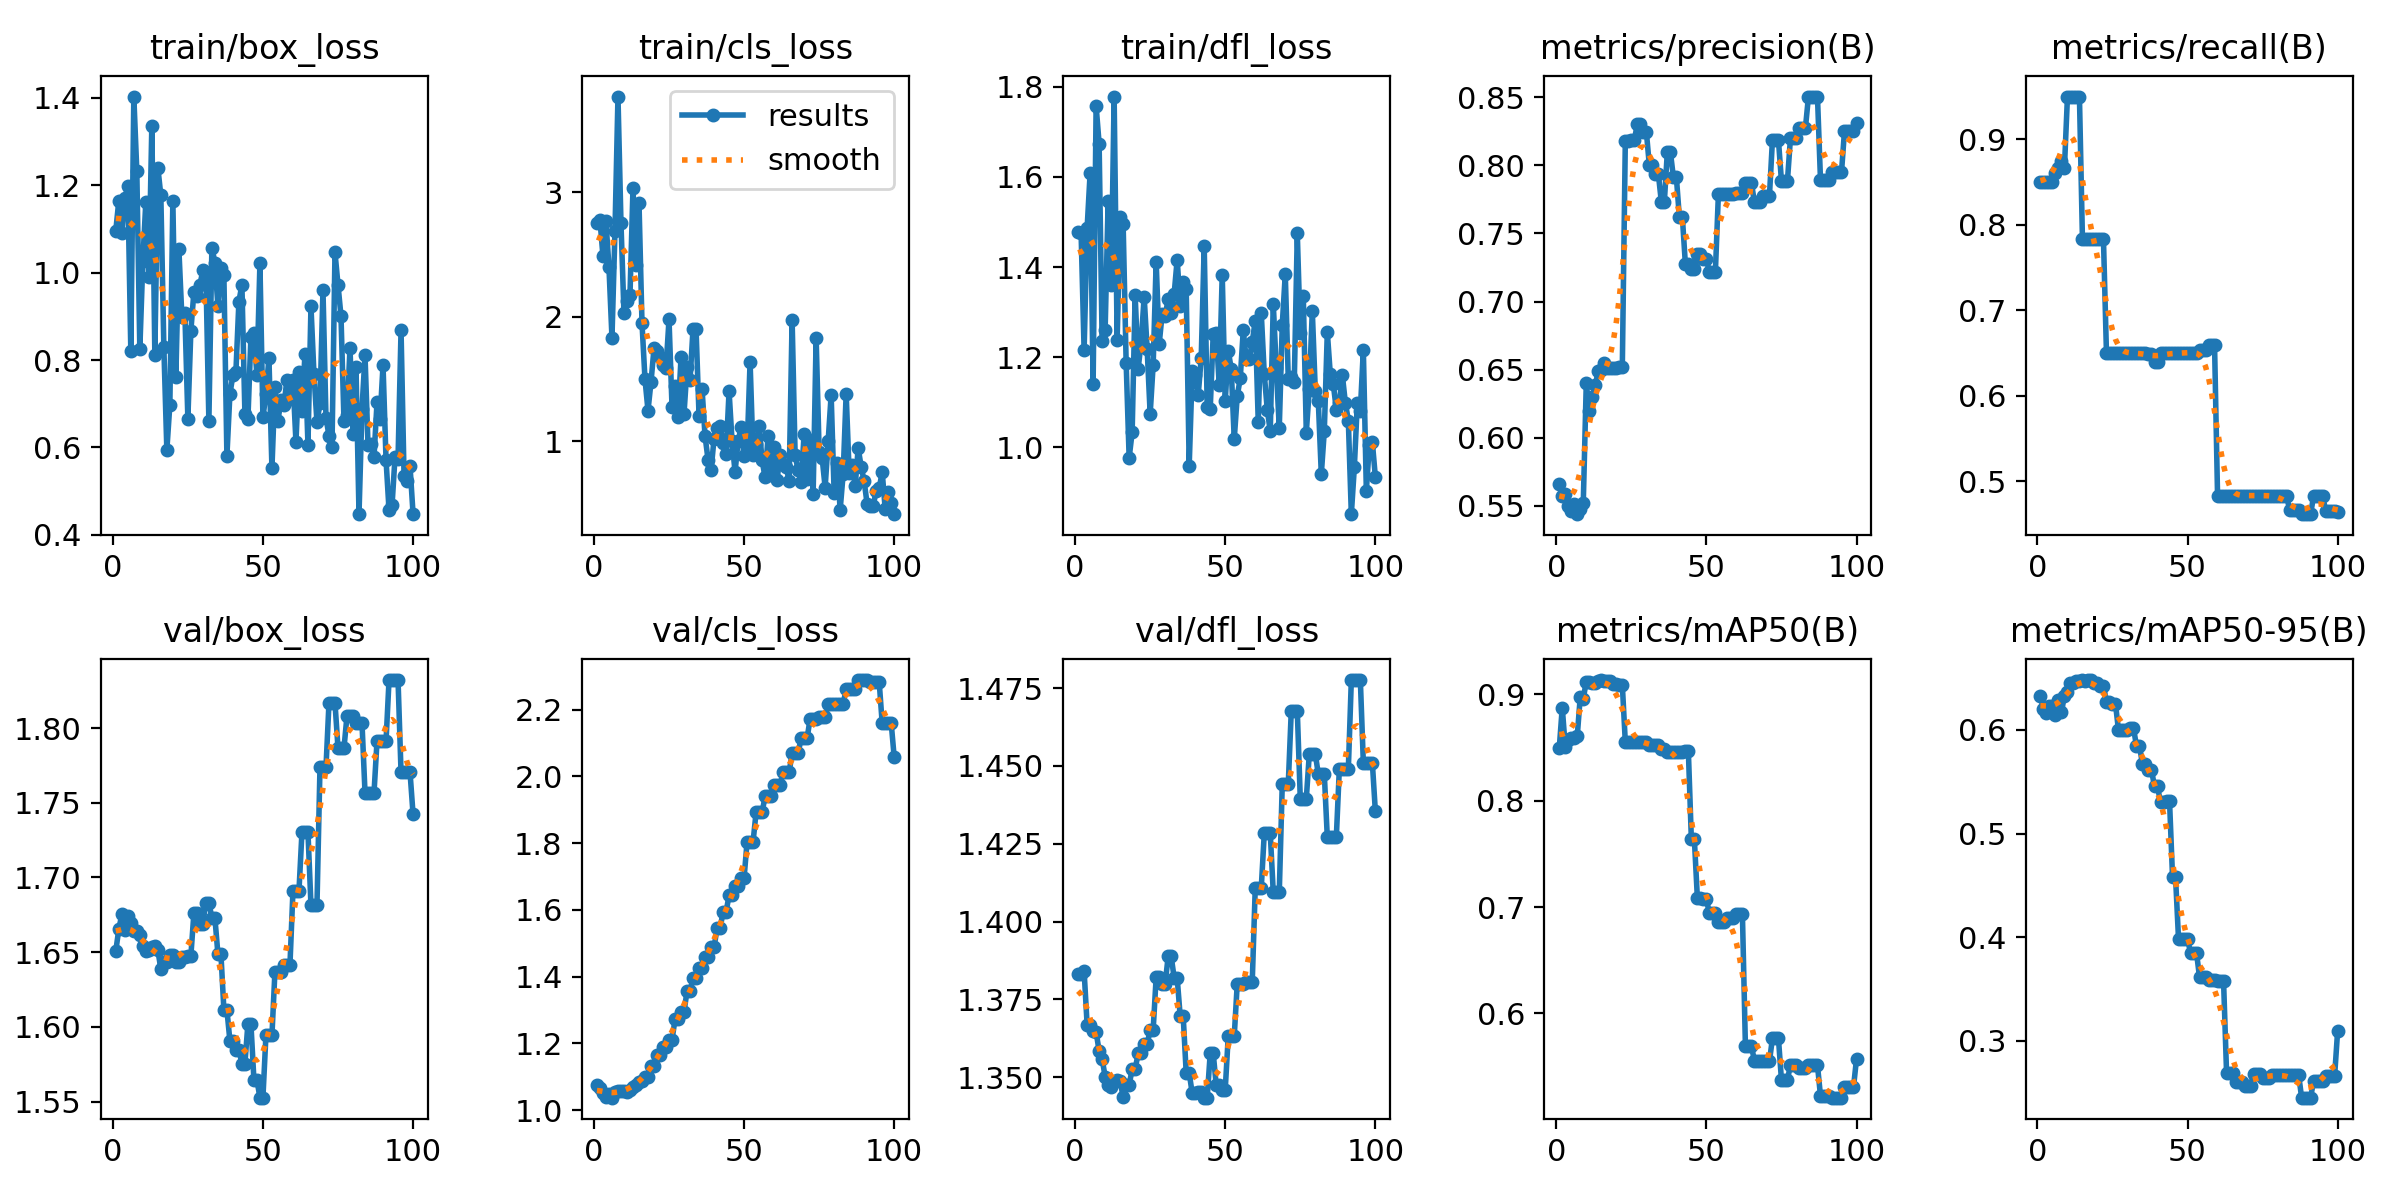

Source data for this figure (header and first rows):
epoch, time, train/box_loss, train/cls_loss, train/dfl_loss, metrics/precision(B), metrics/recall(B), metrics/mAP50(B), metrics/mAP50-95(B), val/box_loss, val/cls_loss, val/dfl_loss, lr/pg0, lr/pg1, lr/pg2
1, 6.477, 1.096, 2.751, 1.478, 0.566, 0.85, 0.849, 0.6323, 1.651, 1.076, 1.383, 0, 0, 0
2, 7.153, 1.165, 2.778, 1.475, 0.5572, 0.85, 0.8873, 0.6203, 1.665, 1.065, 1.383, 1.17822e-06, 1.17822e-06, 1.17822e-06
3, 7.851, 1.09, 2.487, 1.215, 0.5585, 0.85, 0.8503, 0.6164, 1.675, 1.051, 1.384, 2.33288e-06, 2.33288e-06, 2.33288e-06
4, 8.509, 1.17, 2.767, 1.486, 0.55, 0.85, 0.8573, 0.6229, 1.665, 1.04, 1.367, 3.46397e-06, 3.46397e-06, 3.46397e-06
5, 9.154, 1.198, 2.397, 1.608, 0.546, 0.85, 0.8587, 0.6234, 1.674, 1.049, 1.367, 4.5715e-06, 4.5715e-06, 4.5715e-06
6, 9.846, 0.8209, 1.833, 1.141, 0.5513, 0.8603, 0.8584, 0.614, 1.67, 1.037, 1.365, 5.65548e-06, 5.65548e-06, 5.65548e-06
7, 10.49, 1.403, 2.689, 1.757, 0.5438, 0.8667, 0.8608, 0.6292, 1.664, 1.055, 1.364, 6.71588e-06, 6.71588e-06, 6.71588e-06
8, 11.13, 1.232, 3.77, 1.674, 0.5477, 0.875, 0.8976, 0.6169, 1.664, 1.056, 1.358, 7.75273e-06, 7.75273e-06, 7.75273e-06
9, 11.77, 0.8251, 2.752, 1.235, 0.5521, 0.8667, 0.8957, 0.633, 1.662, 1.057, 1.356, 8.76602e-06, 8.76602e-06, 8.76602e-06
10, 12.41, 1.026, 2.03, 1.26, 0.64, 0.9491, 0.9117, 0.6361, 1.654, 1.056, 1.35, 9.75574e-06, 9.75574e-06, 9.75574e-06
11, 13.06, 1.163, 2.127, 1.546, 0.6195, 0.95, 0.9116, 0.6449, 1.651, 1.055, 1.347, 1.07219e-05, 1.07219e-05, 1.07219e-05
12, 13.72, 0.9907, 2.175, 1.359, 0.6296, 0.95, 0.9107, 0.6452, 1.652, 1.061, 1.347, 1.16645e-05, 1.16645e-05, 1.16645e-05
13, 14.37, 1.337, 3.035, 1.778, 0.6388, 0.95, 0.9106, 0.6474, 1.654, 1.068, 1.348, 1.25835e-05, 1.25835e-05, 1.25835e-05
14, 15.03, 0.8126, 2.417, 1.239, 0.6486, 0.95, 0.9121, 0.6473, 1.654, 1.076, 1.349, 1.3479e-05, 1.3479e-05, 1.3479e-05
15, 15.67, 1.241, 2.917, 1.51, 0.6497, 0.7833, 0.9132, 0.6481, 1.651, 1.085, 1.349, 1.43509e-05, 1.43509e-05, 1.43509e-05
16, 16.34, 1.177, 1.95, 1.495, 0.6546, 0.7833, 0.9121, 0.6473, 1.639, 1.087, 1.344, 1.51993e-05, 1.51993e-05, 1.51993e-05
17, 16.99, 0.8299, 1.498, 1.188, 0.6513, 0.7833, 0.9123, 0.6477, 1.643, 1.1, 1.347, 1.60241e-05, 1.60241e-05, 1.60241e-05
18, 17.61, 0.5945, 1.247, 0.9769, 0.6513, 0.7833, 0.9123, 0.6477, 1.643, 1.1, 1.347, 1.68253e-05, 1.68253e-05, 1.68253e-05
19, 18.27, 0.698, 1.476, 1.034, 0.6513, 0.7833, 0.9099, 0.6454, 1.648, 1.133, 1.353, 1.7603e-05, 1.7603e-05, 1.7603e-05
20, 18.89, 1.165, 1.747, 1.339, 0.6513, 0.7833, 0.9099, 0.6454, 1.648, 1.133, 1.353, 1.83571e-05, 1.83571e-05, 1.83571e-05
21, 19.57, 0.7612, 1.725, 1.175, 0.6515, 0.7833, 0.9089, 0.6426, 1.643, 1.166, 1.358, 1.90876e-05, 1.90876e-05, 1.90876e-05
22, 20.2, 1.055, 1.676, 1.233, 0.6515, 0.7833, 0.9089, 0.6426, 1.643, 1.166, 1.358, 1.97946e-05, 1.97946e-05, 1.97946e-05
23, 20.85, 0.8997, 1.61, 1.335, 0.8175, 0.65, 0.8549, 0.6273, 1.647, 1.189, 1.361, 2.0478e-05, 2.0478e-05, 2.0478e-05
24, 21.47, 0.9084, 1.589, 1.218, 0.8175, 0.65, 0.8549, 0.6273, 1.647, 1.189, 1.361, 2.11379e-05, 2.11379e-05, 2.11379e-05
25, 22.12, 0.6662, 1.979, 1.074, 0.8187, 0.65, 0.8551, 0.6252, 1.648, 1.21, 1.365, 2.17741e-05, 2.17741e-05, 2.17741e-05
26, 22.74, 0.8673, 1.278, 1.184, 0.8187, 0.65, 0.8551, 0.6252, 1.648, 1.21, 1.365, 2.23869e-05, 2.23869e-05, 2.23869e-05
27, 23.38, 0.955, 1.442, 1.412, 0.8302, 0.65, 0.8545, 0.5999, 1.676, 1.272, 1.382, 2.2976e-05, 2.2976e-05, 2.2976e-05
28, 24.03, 0.9466, 1.199, 1.229, 0.8302, 0.65, 0.8545, 0.5999, 1.676, 1.272, 1.382, 2.35417e-05, 2.35417e-05, 2.35417e-05
29, 24.7, 0.9721, 1.674, 1.296, 0.8249, 0.65, 0.8546, 0.6, 1.669, 1.295, 1.38, 2.40837e-05, 2.40837e-05, 2.40837e-05
30, 25.31, 1.005, 1.222, 1.292, 0.8249, 0.65, 0.8546, 0.6, 1.669, 1.295, 1.38, 2.46022e-05, 2.46022e-05, 2.46022e-05
31, 25.94, 1.001, 1.594, 1.329, 0.8001, 0.65, 0.8524, 0.6016, 1.683, 1.356, 1.389, 2.50971e-05, 2.50971e-05, 2.50971e-05
32, 26.56, 0.6603, 1.491, 1.298, 0.8001, 0.65, 0.8524, 0.6016, 1.683, 1.356, 1.389, 2.55685e-05, 2.55685e-05, 2.55685e-05
33, 27.22, 1.058, 1.904, 1.341, 0.7938, 0.65, 0.8523, 0.5846, 1.673, 1.395, 1.382, 2.60163e-05, 2.60163e-05, 2.60163e-05
34, 27.85, 1.023, 1.903, 1.417, 0.7938, 0.65, 0.8523, 0.5846, 1.673, 1.395, 1.382, 2.64405e-05, 2.64405e-05, 2.64405e-05
35, 28.53, 0.9243, 1.206, 1.313, 0.7732, 0.65, 0.848, 0.5667, 1.649, 1.426, 1.37, 2.68412e-05, 2.68412e-05, 2.68412e-05
36, 29.2, 1.01, 1.422, 1.368, 0.7732, 0.65, 0.848, 0.5667, 1.649, 1.426, 1.37, 2.72183e-05, 2.72183e-05, 2.72183e-05
37, 29.87, 0.9942, 1.043, 1.351, 0.8101, 0.6493, 0.8452, 0.5611, 1.611, 1.459, 1.351, 2.75718e-05, 2.75718e-05, 2.75718e-05
38, 30.54, 0.5804, 0.8527, 0.9593, 0.8101, 0.6493, 0.8452, 0.5611, 1.611, 1.459, 1.351, 2.79018e-05, 2.79018e-05, 2.79018e-05
39, 31.2, 0.722, 0.7696, 1.17, 0.7915, 0.6392, 0.8454, 0.5454, 1.591, 1.488, 1.345, 2.82082e-05, 2.82082e-05, 2.82082e-05
40, 31.83, 0.7655, 1.02, 1.161, 0.7915, 0.6392, 0.8454, 0.5454, 1.591, 1.488, 1.345, 2.84911e-05, 2.84911e-05, 2.84911e-05
41, 32.51, 0.7731, 1.108, 1.116, 0.762, 0.65, 0.8455, 0.5302, 1.585, 1.544, 1.345, 2.87504e-05, 2.87504e-05, 2.87504e-05
42, 33.14, 0.9341, 1.122, 1.198, 0.762, 0.65, 0.8455, 0.5302, 1.585, 1.544, 1.345, 2.89861e-05, 2.89861e-05, 2.89861e-05
43, 33.81, 0.9725, 0.9894, 1.446, 0.7277, 0.65, 0.8461, 0.5318, 1.575, 1.594, 1.343, 2.91983e-05, 2.91983e-05, 2.91983e-05
44, 34.44, 0.6764, 0.8981, 1.089, 0.7277, 0.65, 0.8461, 0.5318, 1.575, 1.594, 1.343, 2.93869e-05, 2.93869e-05, 2.93869e-05
45, 35.11, 0.6656, 1.403, 1.085, 0.7241, 0.65, 0.7634, 0.4585, 1.602, 1.644, 1.358, 2.9552e-05, 2.9552e-05, 2.9552e-05
46, 35.74, 0.8526, 0.9995, 1.252, 0.7241, 0.65, 0.7634, 0.4585, 1.602, 1.644, 1.358, 2.96935e-05, 2.96935e-05, 2.96935e-05
47, 36.38, 0.8618, 0.754, 1.253, 0.7349, 0.65, 0.7085, 0.3983, 1.565, 1.673, 1.347, 2.98114e-05, 2.98114e-05, 2.98114e-05
48, 36.99, 0.7657, 0.9992, 1.139, 0.7349, 0.65, 0.7085, 0.3983, 1.565, 1.673, 1.347, 2.99058e-05, 2.99058e-05, 2.99058e-05
49, 37.64, 1.021, 1.111, 1.383, 0.7314, 0.65, 0.7075, 0.3985, 1.553, 1.695, 1.346, 2.99766e-05, 2.99766e-05, 2.99766e-05
50, 38.28, 0.6688, 0.8849, 1.103, 0.7314, 0.65, 0.7075, 0.3985, 1.553, 1.695, 1.346, 3.00238e-05, 3.00238e-05, 3.00238e-05
51, 38.92, 0.7224, 0.9239, 1.215, 0.7218, 0.65, 0.694, 0.3848, 1.594, 1.804, 1.363, 3.00475e-05, 3.00475e-05, 3.00475e-05
52, 39.55, 0.8047, 1.641, 1.174, 0.7218, 0.65, 0.694, 0.3848, 1.594, 1.804, 1.363, 3.00476e-05, 3.00476e-05, 3.00476e-05
53, 40.55, 0.5522, 0.8894, 1.019, 0.7218, 0.65, 0.694, 0.3848, 1.594, 1.804, 1.363, 3.00242e-05, 3.00242e-05, 3.00242e-05
54, 41.2, 0.7379, 0.9824, 1.114, 0.7788, 0.6541, 0.6863, 0.3613, 1.637, 1.892, 1.38, 2.99772e-05, 2.99772e-05, 2.99772e-05
55, 41.82, 0.661, 1.121, 1.153, 0.7788, 0.6541, 0.6863, 0.3613, 1.637, 1.892, 1.38, 2.99066e-05, 2.99066e-05, 2.99066e-05
56, 42.45, 0.7079, 0.8469, 1.259, 0.7788, 0.6541, 0.6863, 0.3613, 1.637, 1.892, 1.38, 2.98125e-05, 2.98125e-05, 2.98125e-05
57, 43.1, 0.6972, 0.7099, 1.196, 0.7786, 0.6594, 0.6895, 0.3589, 1.641, 1.94, 1.381, 2.96948e-05, 2.96948e-05, 2.96948e-05
58, 43.74, 0.7553, 1.042, 1.196, 0.7786, 0.6594, 0.6895, 0.3589, 1.641, 1.94, 1.381, 2.95535e-05, 2.95535e-05, 2.95535e-05
59, 44.38, 0.711, 0.7284, 1.234, 0.7786, 0.6594, 0.6895, 0.3589, 1.641, 1.94, 1.381, 2.93887e-05, 2.93887e-05, 2.93887e-05
60, 45.01, 0.754, 0.9504, 1.281, 0.7799, 0.4833, 0.6935, 0.3577, 1.691, 1.975, 1.411, 2.92003e-05, 2.92003e-05, 2.92003e-05
... 40 more rows
